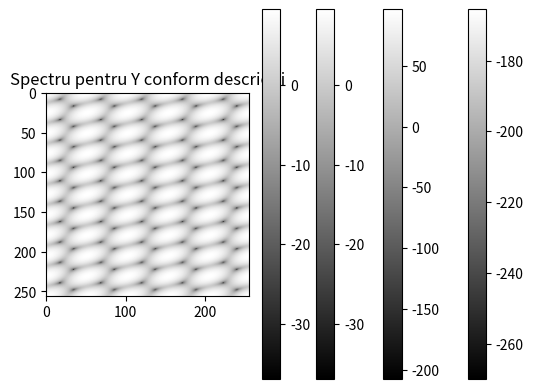

Write Python code to recreate this figure.
import numpy as np
import matplotlib.pyplot as plt

# Definirea dimensiunilor
N = 256
n1 = np.arange(N)
n2 = np.arange(N)

# Definirea funcțiilor
x1 = np.sin(2 * np.pi * np.outer(n1, np.ones(N)) + 3 * np.pi * np.outer(np.ones(N), n2))
x2 = np.sin(4 * np.pi * np.outer(n1, np.ones(N))) + np.cos(6 * np.pi * np.outer(np.ones(N), n2))

# Afisarea imaginilor
plt.imshow(x1, cmap='gray')
plt.title('Imagina pentru sin(2πn1 + 3πn2)')
plt.show()

plt.imshow(x2, cmap='gray')
plt.title('Imagina pentru sin(4πn1) + cos(6πn2)')
plt.show()

# Calcularea Fourier Transform și afișarea spectrului
X1 = np.fft.fft2(x1)
X2 = np.fft.fft2(x2)

# Calculul spectrului în decibeli
X1_db = 20 * np.log10(np.abs(X1))
X2_db = 20 * np.log10(np.abs(X2))

plt.imshow(X1_db, cmap='gray')
plt.title('Spectru pentru sin(2πn1 + 3πn2)')
plt.colorbar()
plt.show()

plt.imshow(X2_db, cmap='gray')
plt.title('Spectru pentru sin(4πn1) + cos(6πn2)')
plt.colorbar()
plt.show()

# Definirea funcțiilor Y conform descrierii date
Y1 = np.zeros((N, N))
Y1[0, 5] = Y1[N-5, 0] = Y1[N-5, N-5] = 1

Y2 = np.zeros((N, N))
Y2[5, 0] = Y2[N-5, 0] = Y2[N-5, N-5] = 1

# Afisarea imaginilor Y
plt.imshow(Y1, cmap='gray')
plt.title('Imaginea pentru Y conform descrierii')
plt.show()

plt.imshow(Y2, cmap='gray')
plt.title('Imaginea pentru Y conform descrierii')
plt.show()

# Calcularea Fourier Transform și afișarea spectrului pentru Y
Y1_fft = np.fft.fft2(Y1)
Y2_fft = np.fft.fft2(Y2)

Y1_db = 20 * np.log10(np.abs(Y1_fft))
Y2_db = 20 * np.log10(np.abs(Y2_fft))

plt.imshow(Y1_db, cmap='gray')
plt.title('Spectru pentru Y conform descrierii')
plt.colorbar()
plt.show()

plt.imshow(Y2_db, cmap='gray')
plt.title('Spectru pentru Y conform descrierii')
plt.colorbar()
plt.show()